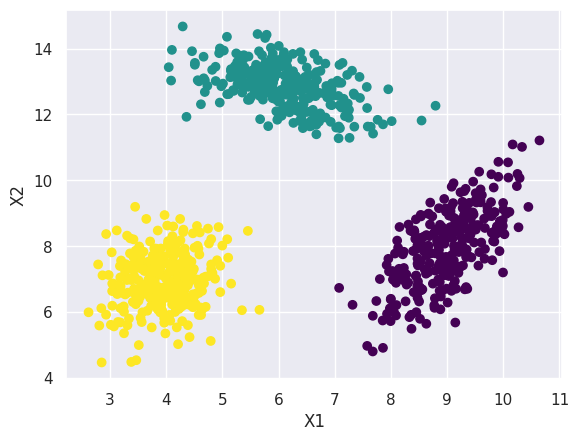

Write Python code to recreate this figure.
import matplotlib.pyplot as plt
from matplotlib.colors import ListedColormap
from matplotlib import patches

import numpy as np
import pandas as pd
import seaborn as sns
sns.set()

from scipy.stats import multivariate_normal

import warnings
warnings.filterwarnings('ignore')
N = 300
np.random.seed(3)
m1, cov1 = [9, 8], [[.5, 1], [.25, 1]] 
data1 = np.random.multivariate_normal(m1, cov1, N)
label1 = np.ones(N)

m2, cov2 = [6, 13], [[.5, -.5], [-.5, .1]] 
data2 = np.random.multivariate_normal(m2, cov2, N)
label2 = np.ones(N) * 2    

m3, cov3 = [4, 7], [[0.25, 0.5], [-0.1, 0.5]] 
data3 = np.random.multivariate_normal(m3, cov3, N)
label3 = np.ones(N) * 3

X = np.vstack((data1,np.vstack((data2,data3))))
y = np.concatenate((label1,label2,label3))

plt.scatter(X[:,0],X[:,1], c = y, cmap = 'viridis')
plt.xlabel('X1'), plt.ylabel('X2')
plt.show()